Photos from the image-classification dataset "recortes" in the GitHub repository Dxnn017/fruit-detector-pricer. Its 10 classes are: apple red 1, banana 1, cantaloupe 2, cocos 1, granadilla 1, kiwi 1, maracuja 1, peach 2, pear forelle 1, pineapple mini 1.

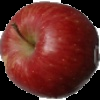
Label: apple red 1

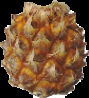
Label: pineapple mini 1

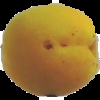
Label: peach 2

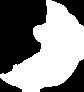
Label: cantaloupe 2

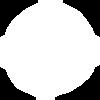
Label: kiwi 1

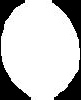
Label: cocos 1
